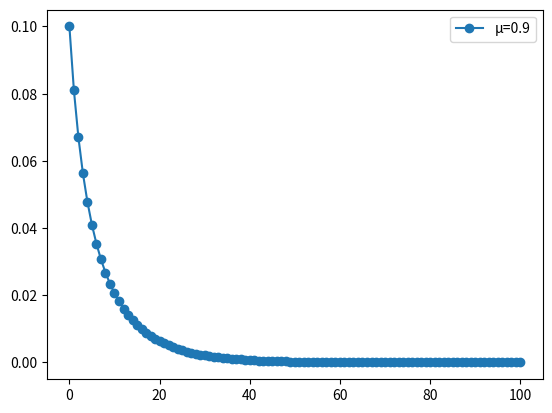

Python code for this plot:
#ロジスティック写像のコンピュータ実験
import numpy as np
import matplotlib.pyplot as plt
#=================パラメータ======================
mu = 0.9    # x=0 に収束していく
#mu = 1.5
#mu = 2.9
#mu = 3.4
#mu = 4.0
N = 100
#=================初期条件========================
x = np.zeros(N+1)
x[0] = 0.1
#=================ループ計算======================
for i in range(0,N):
    x[i+1] = mu * x[i] * ( 1 - x[i] )
#=================図を表示する====================
plt.plot(x,'-o',label="\u03bc=%1.1f" % mu)
#plt.plot(x[70:100],'-o')
plt.legend()
plt.show()